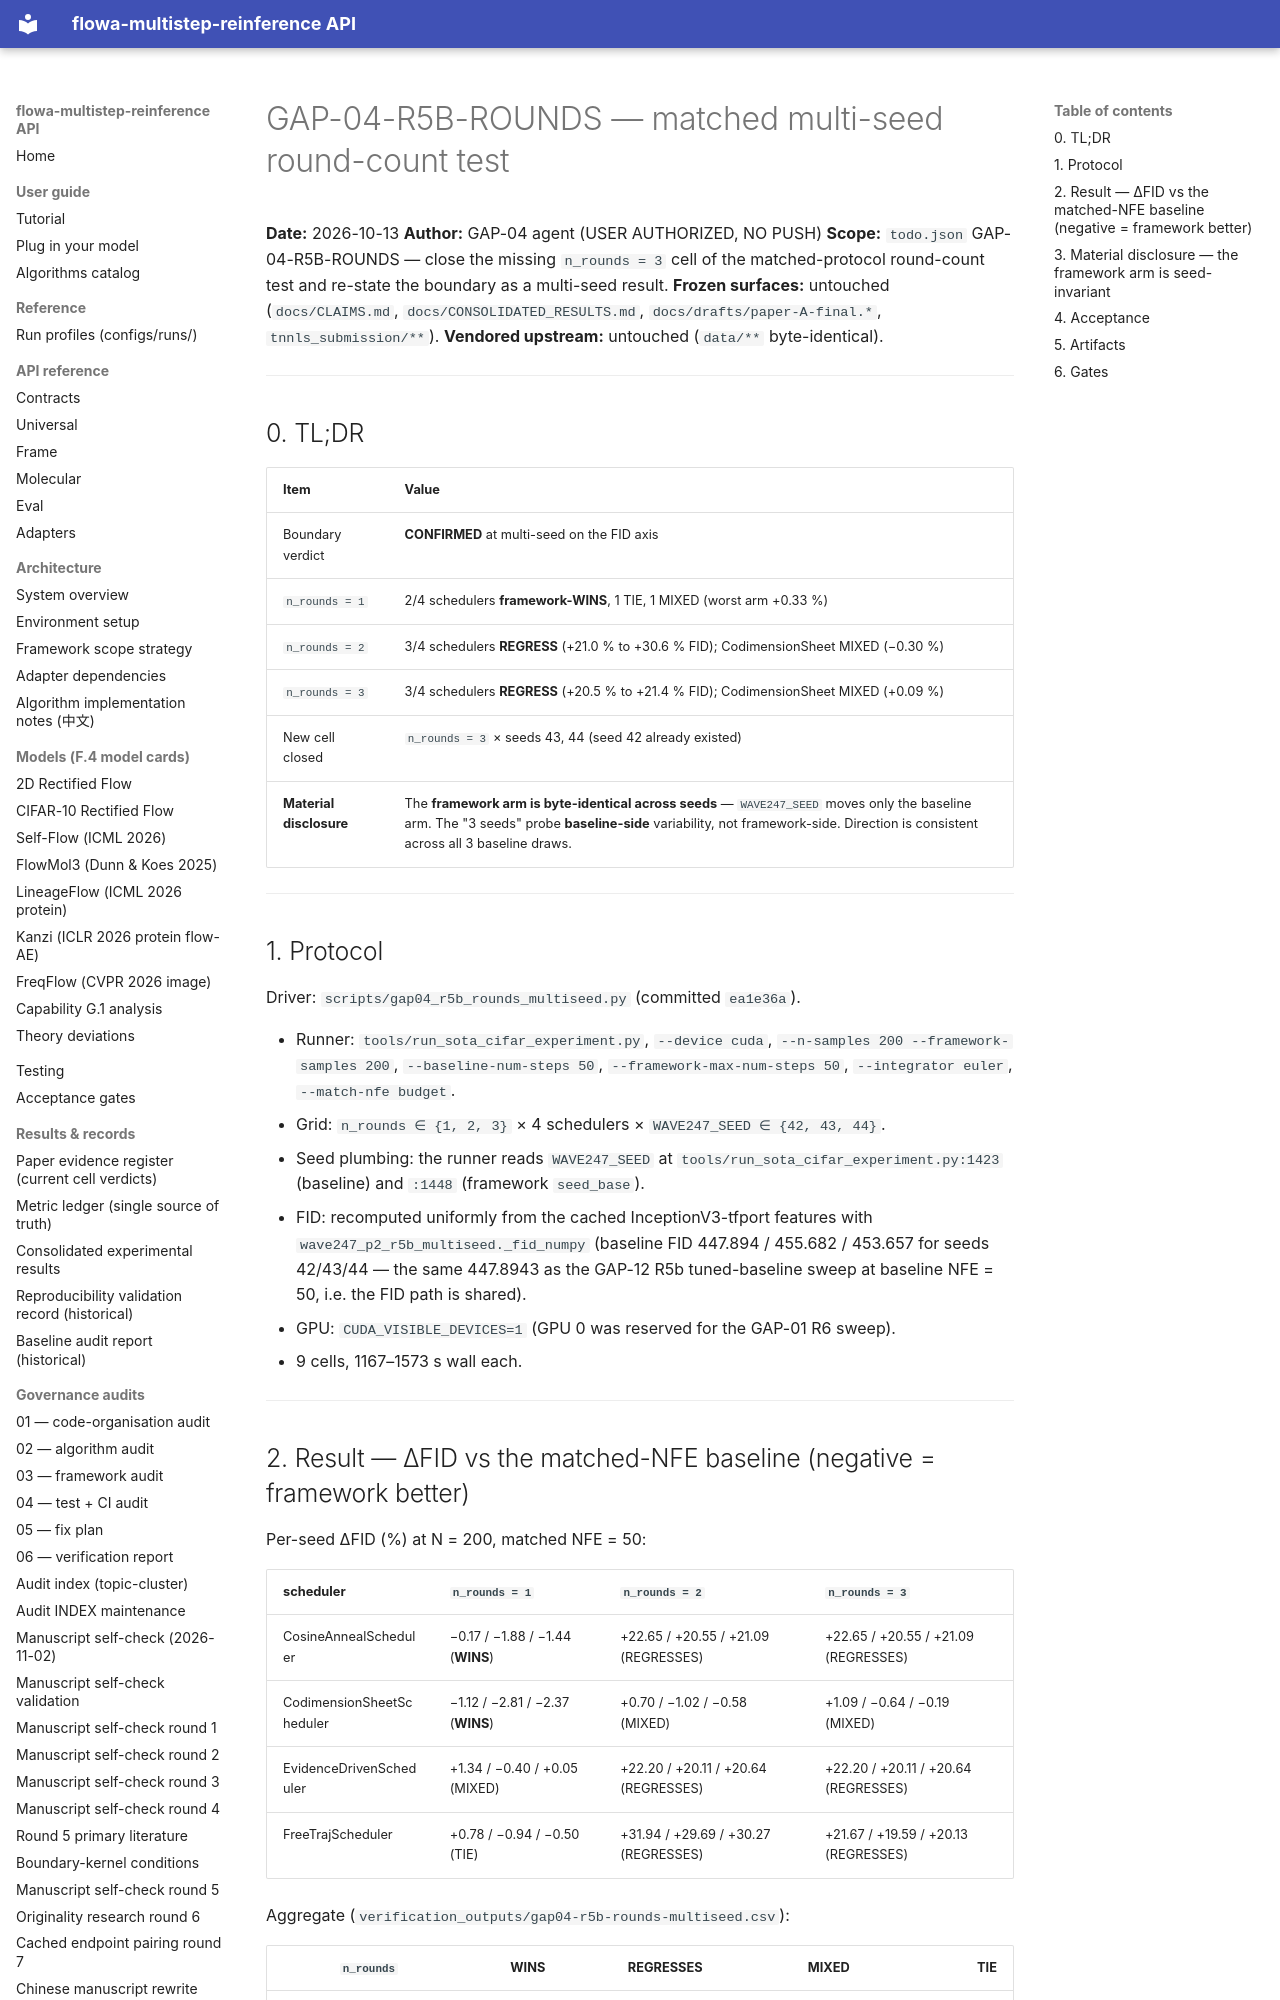

repository: silverenternal/flowa-multistep-reinference · page: audit/gap04-r5b-rounds/index.html · generator: mkdocs

# GAP-04-R5B-ROUNDS — matched multi-seed round-count test

**Date:** 2026-10-13
**Author:** GAP-04 agent (USER AUTHORIZED, NO PUSH)
**Scope:** `todo.json` GAP-04-R5B-ROUNDS — close the missing `n_rounds = 3`
cell of the matched-protocol round-count test and re-state the boundary as a
multi-seed result.
**Frozen surfaces:** untouched (`docs/CLAIMS.md`, `docs/CONSOLIDATED_RESULTS.md`,
`docs/drafts/paper-A-final.*`, `tnnls_submission/**`).
**Vendored upstream:** untouched (`data/**` byte-identical).

---

## 0. TL;DR

| Item | Value |
|---|---|
| Boundary verdict | **CONFIRMED** at multi-seed on the FID axis |
| `n_rounds = 1` | 2/4 schedulers **framework-WINS**, 1 TIE, 1 MIXED (worst arm +0.33 %) |
| `n_rounds = 2` | 3/4 schedulers **REGRESS** (+21.0 % to +30.6 % FID); CodimensionSheet MIXED (−0.30 %) |
| `n_rounds = 3` | 3/4 schedulers **REGRESS** (+20.5 % to +21.4 % FID); CodimensionSheet MIXED (+0.09 %) |
| New cell closed | `n_rounds = 3` × seeds 43, 44 (seed 42 already existed) |
| **Material disclosure** | The **framework arm is byte-identical across seeds** — `WAVE247_SEED` moves only the baseline arm. The "3 seeds" probe **baseline-side** variability, not framework-side. Direction is consistent across all 3 baseline draws. |

---

## 1. Protocol

Driver: `scripts/gap04_r5b_rounds_multiseed.py` (committed `ea1e36a`).

- Runner: `tools/run_sota_cifar_experiment.py`, `--device cuda`,
  `--n-samples 200 --framework-samples 200`, `--baseline-num-steps 50`,
  `--framework-max-num-steps 50`, `--integrator euler`, `--match-nfe budget`.
- Grid: `n_rounds ∈ {1, 2, 3}` × 4 schedulers × `WAVE247_SEED ∈ {42, 43, 44}`.
- Seed plumbing: the runner reads `WAVE247_SEED` at
  `tools/run_sota_cifar_experiment.py:1423` (baseline) and `:1448`
  (framework `seed_base`).
- FID: recomputed uniformly from the cached InceptionV3-tfport features with
  `wave247_p2_r5b_multiseed._fid_numpy` (baseline FID 447.894 / 455.682 /
  453.657 for seeds 42/43/44 — the same 447.8943 as the GAP-12 R5b
  tuned-baseline sweep at baseline NFE = 50, i.e. the FID path is shared).
- GPU: `CUDA_VISIBLE_DEVICES=1` (GPU 0 was reserved for the GAP-01 R6 sweep).
- 9 cells, 1167–1573 s wall each.

---
